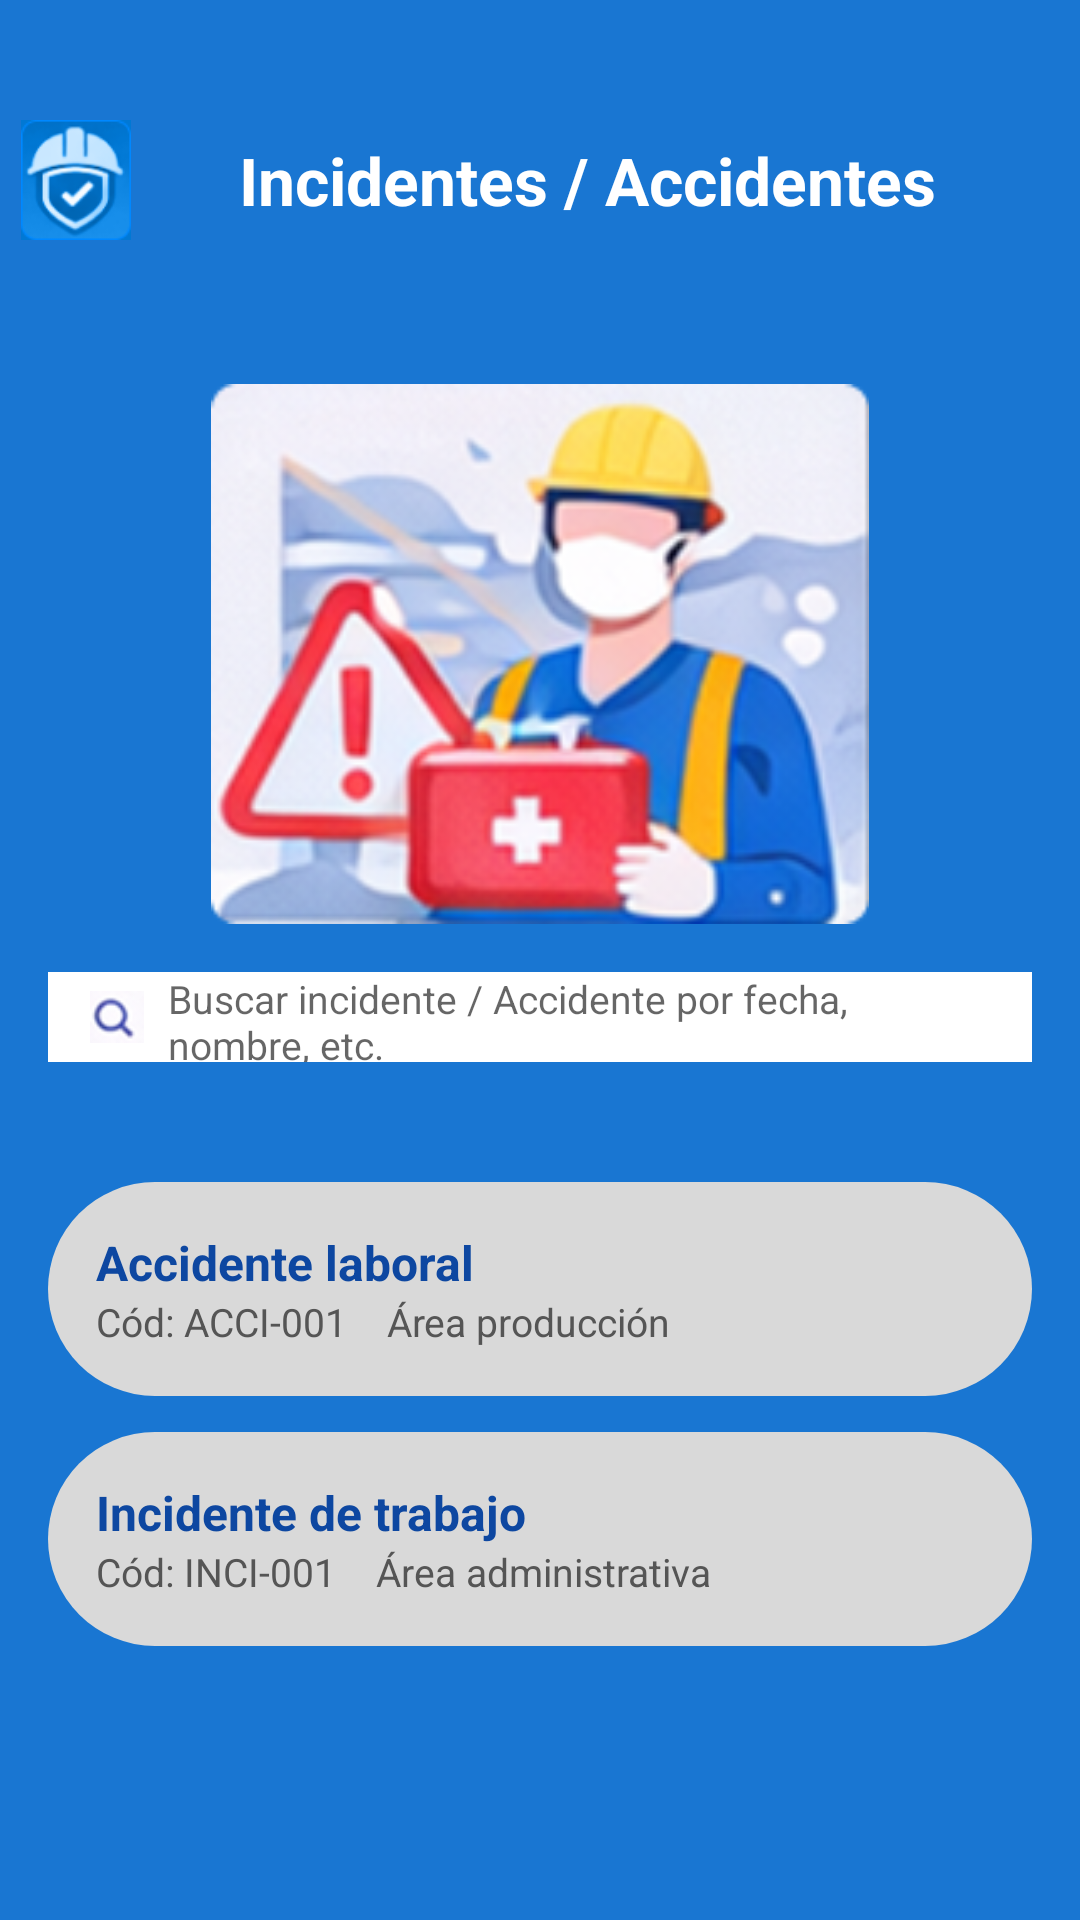

Reconstruct the res/layout file that produces this screen, plus the resources it refers to.
<!-- AndroidManifest.xml: application theme Theme.SST360 -->
<!-- res/layout/activity_incidentes.xml -->
<?xml version="1.0" encoding="utf-8"?>
<ScrollView xmlns:android="http://schemas.android.com/apk/res/android"
    android:layout_width="match_parent"
    android:layout_height="match_parent"
    android:background="#1976D2">

    <LinearLayout
        android:layout_width="match_parent"
        android:layout_height="wrap_content"
        android:orientation="vertical">

        
        <LinearLayout
            android:layout_width="match_parent"
            android:layout_height="wrap_content"
            android:orientation="horizontal"
            android:background="#1976D2"
            android:gravity="center_vertical"
            android:layout_marginStart="-35dp"
            android:padding="40dp"
            android:paddingEnd="26dp"
            android:paddingTop="28dp"
            android:paddingBottom="12dp">

            
            <ImageView
                android:layout_width="40dp"
                android:layout_height="40dp"
                android:src="@drawable/logo_modif"
                android:layout_marginEnd="12dp"/>

            
            <TextView
                android:layout_width="230dp"
                android:layout_height="wrap_content"
                android:layout_weight="1"
                android:gravity="center"
                android:text="Incidentes / Accidentes"
                android:textColor="#FFFFFF"
                android:textSize="22sp"
                android:textStyle="bold" />

        </LinearLayout>

        

        
        <ImageView
            android:layout_width="match_parent"
            android:layout_height="180dp"
            android:layout_marginTop="8dp"
            android:scaleType="fitCenter"
            android:src="@drawable/logo_incidente" />

        <LinearLayout
            android:layout_width="match_parent"
            android:layout_height="wrap_content"
            android:layout_margin="16dp"
            android:background="#FFFFFF"
            android:gravity="center_vertical"
            android:paddingStart="14dp"
            android:paddingEnd="12dp"
            android:layout_marginTop="12dp">

            
            <ImageView
                android:layout_width="18dp"
                android:layout_height="18dp"
                android:src="@drawable/lupa_buscar"
                android:layout_marginEnd="8dp"/>

            
            <EditText
                android:layout_width="match_parent"
                android:layout_height="30dp"
                android:background="@android:color/transparent"
                android:hint="Buscar incidente / Accidente por fecha, nombre, etc."
                android:textSize="13sp"
                android:textColor="#000000"/>

        </LinearLayout>

        
        <LinearLayout
            android:layout_width="match_parent"
            android:layout_height="wrap_content"
            android:layout_marginTop="24dp"
            android:layout_marginHorizontal="16dp"
            android:layout_marginBottom="12dp"
            android:background="@drawable/btn_redondeado"
            android:padding="16dp"
            android:orientation="vertical">

            <TextView
                android:text="Accidente laboral"
                android:textStyle="bold"
                android:textSize="16sp"
                android:textColor="#0D47A1"
                android:layout_width="wrap_content"
                android:layout_height="wrap_content"/>

            <TextView
                android:text="Cód: ACCI-001    Área producción"
                android:textSize="13sp"
                android:textColor="#555555"
                android:layout_width="wrap_content"
                android:layout_height="wrap_content"/>
        </LinearLayout>

        
        <LinearLayout
            android:layout_width="match_parent"
            android:layout_height="wrap_content"
            android:layout_marginHorizontal="16dp"
            android:layout_marginBottom="20dp"
            android:background="@drawable/btn_redondeado"
            android:padding="16dp"
            android:orientation="vertical">

            <TextView
                android:text="Incidente de trabajo"
                android:textStyle="bold"
                android:textSize="16sp"
                android:textColor="#0D47A1"
                android:layout_width="wrap_content"
                android:layout_height="wrap_content"/>

            <TextView
                android:text="Cód: INCI-001    Área administrativa"
                android:textSize="13sp"
                android:textColor="#555555"
                android:layout_width="wrap_content"
                android:layout_height="wrap_content"/>
        </LinearLayout>

    </LinearLayout>
</ScrollView>
<!-- resources referenced by this layout -->
<resources>
  <!-- drawable btn_redondeado (drawable) -->
  <shape xmlns:android="http://schemas.android.com/apk/res/android"
      android:shape="rectangle">
  
      
      <solid android:color="#D9D9D9"/>
  
      
      <corners android:radius="50dp"/>
  
      
      <padding
          android:left="16dp"
          android:right="16dp"
          android:top="10dp"
          android:bottom="10dp"/>
  </shape>
  <!-- drawable logo_incidente: png bitmap (drawable, 55670 bytes) -->
  <!-- drawable logo_modif: png bitmap (drawable, 7073 bytes) -->
  <!-- drawable lupa_buscar: png bitmap (drawable, 1274 bytes) -->
  <style name="Theme.SST360" parent="Theme.AppCompat.Light.NoActionBar">
          <item name="colorPrimary">#1565C0</item>
          <item name="colorPrimaryDark">#0D47A1</item>
          <item name="colorAccent">#1565C0</item>
      </style>
</resources>
